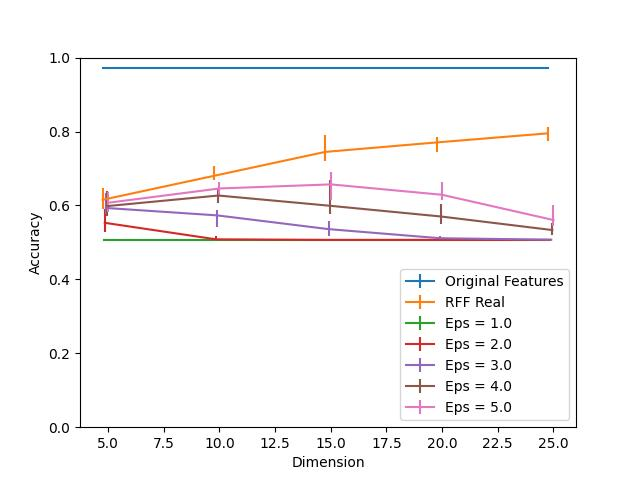

Source data for this figure (header and first rows):
Dimension, RFF Real, RFF Real 25, RFF Real 75, Eps = 1.0, Eps = 1.0 25, Eps = 1.0 75, Eps = 2.0, Eps = 2.0 25, Eps = 2.0 75, Eps = 3.0, Eps = 3.0 25, Eps = 3.0 75, Eps = 4.0, Eps = 4.0 25, Eps = 4.0 75, Eps = 5.0, Eps = 5.0 25, Eps = 5.0 75, Original Features
5, 0.6153, 0.02411, 0.03315, 0.5068, 0.0, 0.0, 0.553, 0.02461, 0.03767, 0.5932, 0.01708, 0.04068, 0.5982, 0.02662, 0.04219, 0.6072, 0.02562, 0.02963, 0.9719
10, 0.6801, 0.01205, 0.02662, 0.5068, 0.0, 0.0, 0.5083, 0.001507, 0.008036, 0.5731, 0.03064, 0.01507, 0.6268, 0.02109, 0.02059, 0.6459, 0.01758, 0.01808, 0.9719
15, 0.7449, 0.02361, 0.0447, 0.5068, 0.0, 0.0, 0.5068, 0.0, 0.0005023, 0.5359, 0.01909, 0.0216, 0.5992, 0.02109, 0.06931, 0.657, 0.04169, 0.03315, 0.9719
20, 0.7705, 0.02612, 0.01457, 0.5068, 0.0, 0.0, 0.5068, 0.0, 0.0, 0.5113, 0.004018, 0.006529, 0.5701, 0.02059, 0.03265, 0.6288, 0.01507, 0.03566, 0.9719
25, 0.7951, 0.0216, 0.01808, 0.5068, 0.0, 0.0, 0.5068, 0.0, 0.0, 0.5073, 0.0005023, 0.002009, 0.5334, 0.01306, 0.02009, 0.5605, 0.01708, 0.04018, 0.9719
